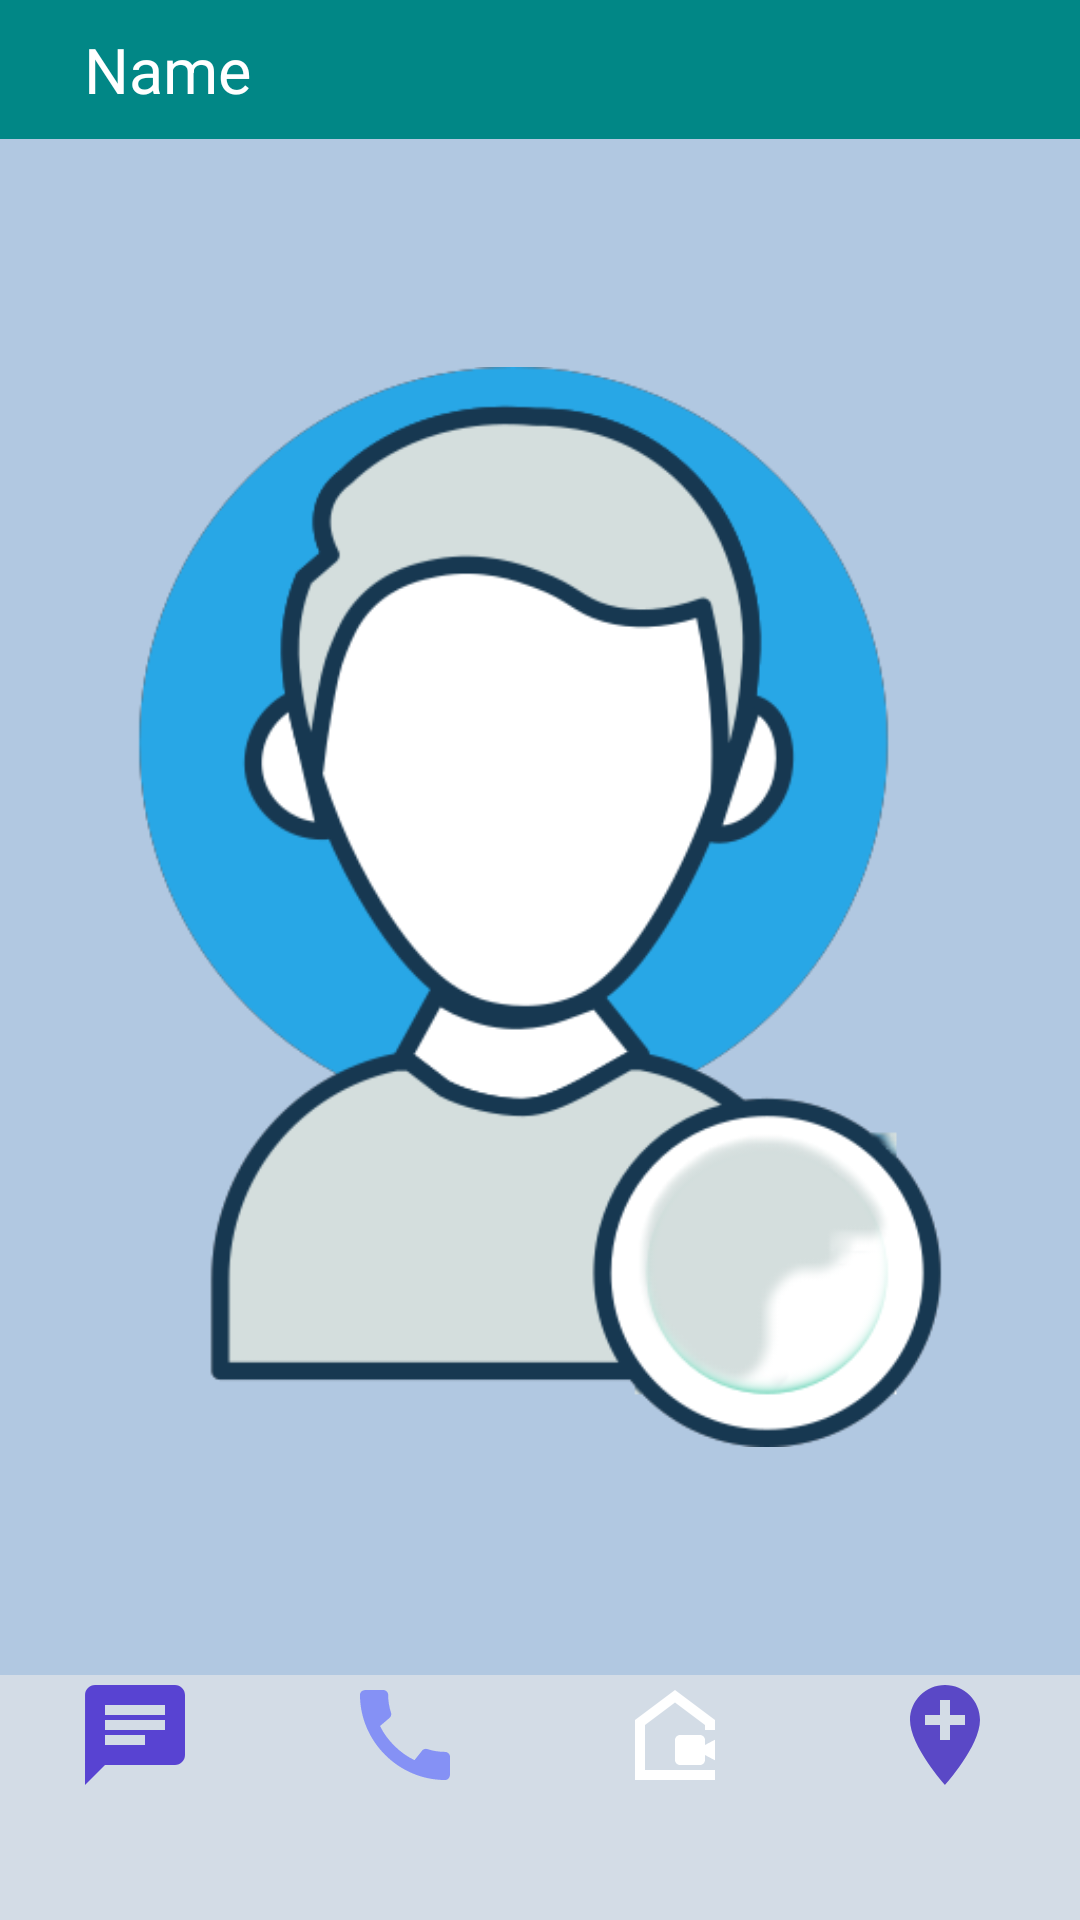

Layout XML and referenced resources for this Android screen:
<!-- AndroidManifest.xml: application theme Theme.Chatme -->
<!-- res/layout/dialoguepreview.xml -->
<?xml version="1.0" encoding="utf-8"?>
<LinearLayout xmlns:android="http://schemas.android.com/apk/res/android"
    android:layout_width="wrap_content"
    android:id="@+id/dialog_content"
    android:layout_height="wrap_content"

    android:orientation="vertical">

    <TextView
        android:id="@+id/nameDialog"
        android:layout_width="match_parent"
        android:layout_height="wrap_content"
     android:background="@color/teal_700"
        android:textColor="@color/white"
        android:textSize="21sp"
        android:padding="9dp"
        android:paddingStart="28dp"
        android:text="Name" />

    <ImageView
        android:id="@+id/profilephotoDialog"
        android:layout_width="wrap_content"
        android:layout_height="wrap_content"
        android:background="#B1C8E1"
        android:maxHeight="80dp"
        android:maxWidth="70dp"
        android:src="@drawable/defaultuserprofile" />

    <LinearLayout
        android:layout_width="match_parent"
        android:layout_height="match_parent"
        android:background="#D3DCE6"
        android:orientation="horizontal">

        <ImageView
            android:id="@+id/messageBtnDialog"
            android:layout_width="wrap_content"
            android:layout_height="wrap_content"
            android:layout_weight="1"
            android:src="@drawable/baseline_chat_24" />

        <ImageView
            android:id="@+id/calllBtnDialog"
            android:layout_width="wrap_content"
            android:layout_height="wrap_content"
            android:layout_weight="1"
            android:src="@drawable/baseline_call_24" />
        <ImageView
            android:id="@+id/vidCall"
            android:layout_width="wrap_content"
            android:layout_height="wrap_content"
            android:layout_weight="1"
            android:src="@drawable/videocall" />
        <ImageView
            android:id="@+id/locationBtnDialog"
            android:layout_width="wrap_content"
            android:layout_height="wrap_content"
            android:layout_weight="1"
            android:src="@drawable/baseline_add_location_24" />

    </LinearLayout>
</LinearLayout>
<!-- resources referenced by this layout -->
<resources>
  <color name="teal_700">#FF018786</color>
  <color name="white">#FFFFFFFF</color>
  <!-- drawable baseline_add_location_24 (drawable) -->
  <vector android:height="40dp" android:tint="#5A48C6"
      android:viewportHeight="24" android:viewportWidth="24"
      android:width="40dp" xmlns:android="http://schemas.android.com/apk/res/android">
      <path android:fillColor="@android:color/white" android:pathData="M12,2C8.14,2 5,5.14 5,9c0,5.25 7,13 7,13s7,-7.75 7,-13c0,-3.86 -3.14,-7 -7,-7zM16,10h-3v3h-2v-3L8,10L8,8h3L11,5h2v3h3v2z"/>
  </vector>
  <!-- drawable baseline_call_24 (drawable) -->
  <vector android:height="40dp" android:tint="#8591F5"
      android:viewportHeight="24" android:viewportWidth="24"
      android:width="40dp" xmlns:android="http://schemas.android.com/apk/res/android">
      <path android:fillColor="@android:color/white" android:pathData="M20.01,15.38c-1.23,0 -2.42,-0.2 -3.53,-0.56 -0.35,-0.12 -0.74,-0.03 -1.01,0.24l-1.57,1.97c-2.83,-1.35 -5.48,-3.9 -6.89,-6.83l1.95,-1.66c0.27,-0.28 0.35,-0.67 0.24,-1.02 -0.37,-1.11 -0.56,-2.3 -0.56,-3.53 0,-0.54 -0.45,-0.99 -0.99,-0.99H4.19C3.65,3 3,3.24 3,3.99 3,13.28 10.73,21 20.01,21c0.71,0 0.99,-0.63 0.99,-1.18v-3.45c0,-0.54 -0.45,-0.99 -0.99,-0.99z"/>
  </vector>
  <!-- drawable baseline_chat_24 (drawable) -->
  <vector android:autoMirrored="true" android:height="40dp"
      android:tint="#5843D2" android:viewportHeight="24"
      android:viewportWidth="24" android:width="40dp" xmlns:android="http://schemas.android.com/apk/res/android">
      <path android:fillColor="@android:color/white" android:pathData="M20,2L4,2c-1.1,0 -1.99,0.9 -1.99,2L2,22l4,-4h14c1.1,0 2,-0.9 2,-2L22,4c0,-1.1 -0.9,-2 -2,-2zM6,9h12v2L6,11L6,9zM14,14L6,14v-2h8v2zM18,8L6,8L6,6h12v2z"/>
  </vector>
  <!-- drawable defaultuserprofile: png bitmap (drawable, 48388 bytes) -->
  <!-- drawable videocall (drawable) -->
  <vector android:height="40dp" android:tint="#FFFFFF"
      android:viewportHeight="24" android:viewportWidth="24"
      android:width="40dp" xmlns:android="http://schemas.android.com/apk/res/android">
      <path android:fillColor="@color/hometheme" android:pathData="M18,13c0,-0.55 -0.45,-1 -1,-1h-4c-0.55,0 -1,0.45 -1,1v4c0,0.55 0.45,1 1,1h4c0.55,0 1,-0.45 1,-1v-1l2,1.06v-4.12L18,14V13zM12,3L4,9v12h16v-2H6v-9l6,-4.5l6,4.5v1h2V9L12,3z"/>
  </vector>
  <style name="Theme.Chatme" parent="Base.Theme.Chatme">
      
      <item name="android:navigationBarColor">@android:color/transparent</item>
      <item name="android:statusBarColor">@android:color/transparent</item>
      <item name="android:windowLightStatusBar">?attr/isLightTheme</item>
    </style>
  <color name="hometheme">#8591F6</color>
</resources>
